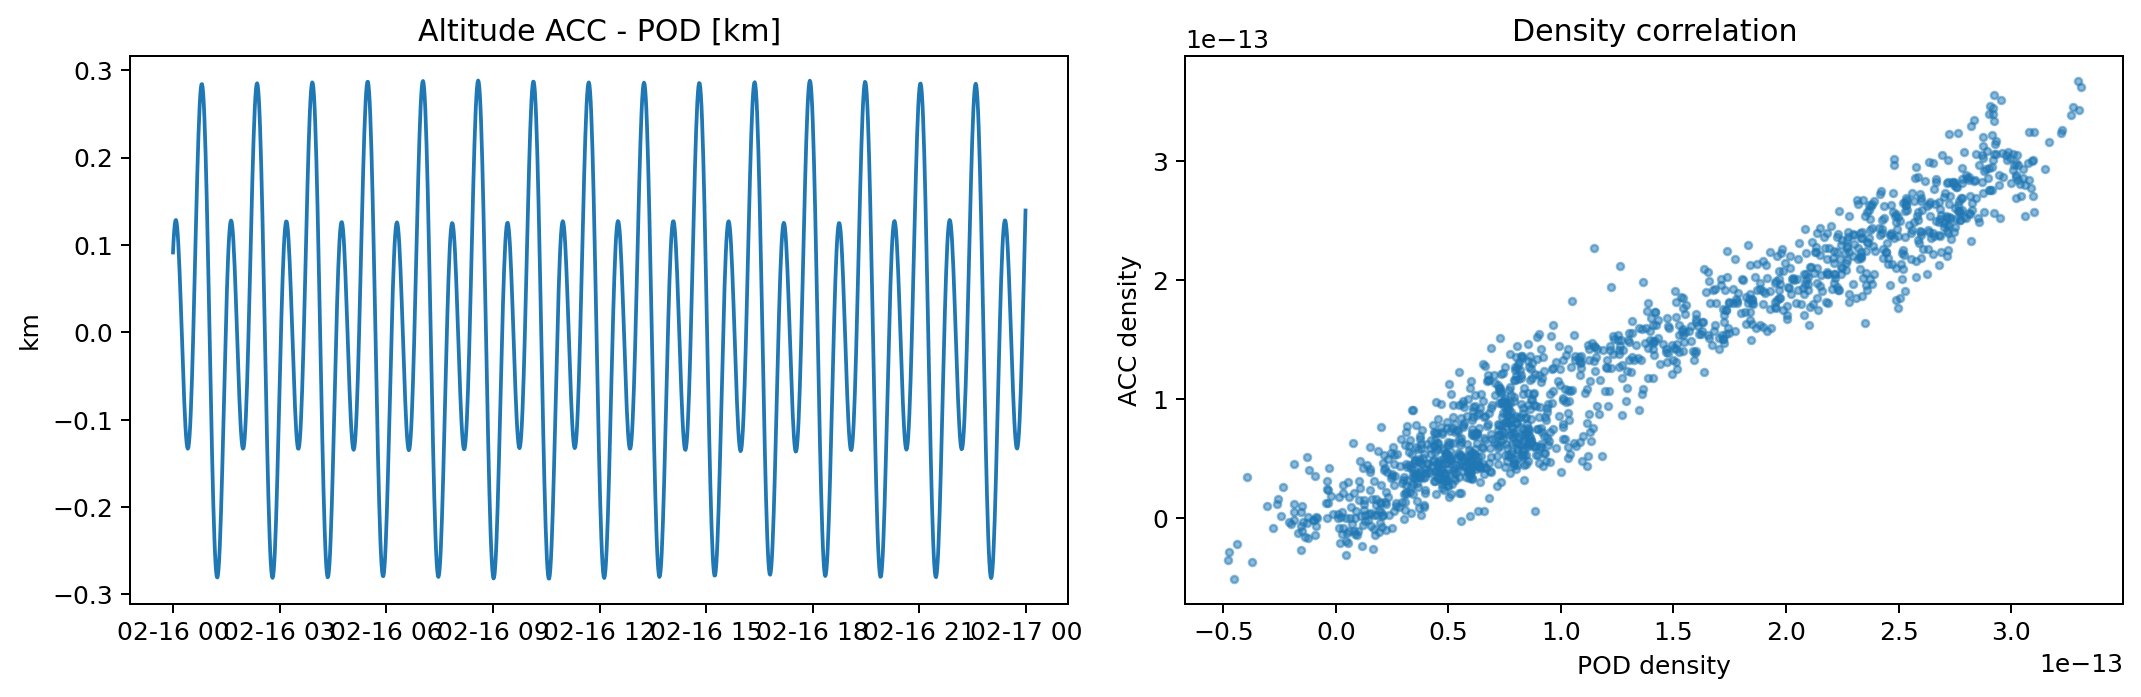

The file beside this chart, header and first rows:
time, density_pod, density_orbitmean_pod, validity_flag_pod, altitude_pod, latitude_pod, longitude_pod, local_solar_time_pod, density_acc, altitude_acc, latitude_acc, longitude_acc, local_solar_time_acc
2020-02-16 00:00:00+00:00, 3.09849180442838e-14, 1.2079246562902137e-13, 0.0, 436720, 31.88, 32.54, 1.938, , 436811, 32.53, 32.54, 1.94
2020-02-16 00:01:00+00:00, 1.9337249506516508e-14, 1.2106314493405476e-13, 0.0, 437300, 35.75, 32.54, 1.955, 6.6910520381129865e-15, 437405, 36.39, 32.55, 1.958
2020-02-16 00:02:00+00:00, 8.314542515107981e-15, 1.213313238533991e-13, 0.0, 437957, 39.61, 32.58, 1.974, -1.3476047845315509e-14, 438073, 40.26, 32.59, 1.977
2020-02-16 00:03:00+00:00, -1.4811788806138414e-15, 1.2159183726516213e-13, 0.0, 438671, 43.47, 32.64, 1.995, , 438795, 44.12, 32.66, 1.999
2020-02-16 00:04:00+00:00, -9.508782326113802e-15, 1.2184060121229237e-13, 0.0, 439423, 47.33, 32.75, 2.019, -1.6213624716434344e-15, 439551, 47.97, 32.78, 2.023
2020-02-16 00:05:00+00:00, -1.534711082128054e-14, 1.2207438084514907e-13, 0.0, 440193, 51.18, 32.92, 2.047, -6.417411854313478e-15, 440322, 51.82, 32.96, 2.052
2020-02-16 00:06:00+00:00, -1.8769500411818367e-14, 1.222907057265654e-13, 0.0, 440961, 55.03, 33.16, 2.08, -1.047469221640195e-15, 441087, 55.67, 33.21, 2.086
2020-02-16 00:07:00+00:00, -1.9756308462844646e-14, 1.224871814235475e-13, 0.0, 441708, 58.87, 33.51, 2.119, -4.368259802698187e-15, 441828, 59.51, 33.58, 2.127
2020-02-16 00:08:00+00:00, -1.843065874918907e-14, 1.226602038309042e-13, 0.0, 442414, 62.71, 34.01, 2.169, 5.652114249079204e-15, 442526, 63.35, 34.11, 2.179
2020-02-16 00:09:00+00:00, -1.5070201824490124e-14, 1.2280550995941248e-13, 0.0, 443064, 66.54, 34.73, 2.234, 1.033310724765552e-14, 443165, 67.18, 34.89, 2.247
2020-02-16 00:10:00+00:00, -1.0033719287700526e-14, 1.22920802603383e-13, 0.0, 443641, 70.36, 35.81, 2.323, -1.0192917801964482e-15, 443728, 71, 36.04, 2.341
2020-02-16 00:11:00+00:00, -3.792260139197993e-15, 1.2300571675344338e-13, 0.0, 444131, 74.16, 37.5, 2.452, 2.500371812993369e-14, 444203, 74.79, 37.89, 2.481
2020-02-16 00:12:00+00:00, 3.253778880242823e-15, 1.230584476640203e-13, 0.0, 444523, 77.94, 40.39, 2.661, 2.1543198381039113e-14, 444577, 78.56, 41.1, 2.711
2020-02-16 00:13:00+00:00, 1.0817222788478282e-14, 1.230762460143966e-13, 0.0, 444808, 81.64, 46.12, 3.06, 2.5335446286796685e-14, 444843, 82.24, 47.72, 3.17
2020-02-16 00:14:00+00:00, 1.872276804614291e-14, 1.2305517236502633e-13, 0.0, 444977, 85.11, 61.17, 4.08, 5.641318357322476e-14, 444993, 85.61, 66.5, 4.438
2020-02-16 00:15:00+00:00, 2.6993023918018462e-14, 1.2299323464343693e-13, 0.0, 445028, 87.19, 112.5, 7.52, 5.440940850150871e-14, 445024, 87.13, 124.6, 8.329
2020-02-16 00:16:00+00:00, 3.557574738825313e-14, 1.228920857746329e-13, 0.0, 444959, 85.5, 169.5, 11.34, 7.803770220846609e-14, 444935, 84.97, 53.81, 11.63
2020-02-16 00:17:00+00:00, 4.4668797092570375e-14, 1.2275873844680156e-13, 0.0, 444771, 82.1, -173, 12.52, 9.734786892862389e-14, 444727, 81.49, -171.6, 12.61
2020-02-16 00:18:00+00:00, 5.459829030503379e-14, 1.226023082337844e-13, 0.0, 444468, 78.41, -166.7, 12.96, 1.2321994109493113e-13, 444406, 77.78, -166, 13
2020-02-16 00:19:00+00:00, 6.543020711638017e-14, 1.2243474478336616e-13, 0.0, 444057, 74.64, -163.5, 13.18, 1.2973344168163017e-13, 443977, 74.01, -163.2, 13.21
2020-02-16 00:20:00+00:00, 7.726107839682577e-14, 1.222695636741182e-13, 0.0, 443547, 70.84, -161.7, 13.32, 1.3771695151475857e-13, 443452, 70.2, -161.5, 13.34
2020-02-16 00:21:00+00:00, 9.030332018718403e-14, 1.221204181413601e-13, 0.0, 442949, 67.02, -160.6, 13.41, 1.200679720260703e-13, 442841, 66.38, -160.5, 13.42
2020-02-16 00:22:00+00:00, 1.047078093254658e-13, 1.2199956514082594e-13, 0.0, 442278, 63.19, -159.9, 13.48, 1.2683462866932351e-13, 442159, 62.55, -159.8, 13.49
2020-02-16 00:23:00+00:00, 1.2035239002739705e-13, 1.2191618750991945e-13, 0.0, 441548, 59.35, -159.3, 13.53, 1.3327255287661757e-13, 441421, 58.71, -159.3, 13.54
2020-02-16 00:24:00+00:00, 1.371856495454519e-13, 1.2187292570820154e-13, 0.0, 440777, 55.51, -159, 13.57, 1.4720667704167748e-13, 440645, 54.87, -158.9, 13.58
2020-02-16 00:25:00+00:00, 1.5487327664974458e-13, 1.2187173592081513e-13, 0.0, 439983, 51.66, -158.7, 13.6, 1.479124467749603e-13, 439850, 51.02, -158.7, 13.61
2020-02-16 00:26:00+00:00, 1.731389660505067e-13, 1.2191255892262525e-13, 0.0, 439186, 47.81, -158.5, 13.63, 1.5487111143344227e-13, 439054, 47.17, -158.5, 13.64
2020-02-16 00:27:00+00:00, 1.916438482451902e-13, 1.2199306162145454e-13, 0.0, 438406, 43.95, -158.4, 13.66, 1.5720830202326244e-13, 438279, 43.31, -158.4, 13.66
2020-02-16 00:28:00+00:00, 2.1008397515423124e-13, 1.221085177915107e-13, 0.0, 437663, 40.09, -158.3, 13.68, 1.6251641187037144e-13, 437544, 39.45, -158.3, 13.68
2020-02-16 00:29:00+00:00, 2.281152305389553e-13, 1.2225224395688123e-13, 0.0, 436977, 36.23, -158.3, 13.7, 1.8175960873132204e-13, 436870, 35.58, -158.3, 13.7
2020-02-16 00:30:00+00:00, 2.4533533900863383e-13, 1.2241473160318354e-13, 0.0, 436368, 32.36, -158.3, 13.72, 2.1367757854544817e-13, 436276, 31.72, -158.3, 13.72
2020-02-16 00:31:00+00:00, 2.610630477341078e-13, 1.2258562999156659e-13, 0.0, 435854, 28.49, -158.3, 13.73, 2.263561527697872e-13, 435780, 27.84, -158.3, 13.73
2020-02-16 00:32:00+00:00, 2.7505029828947526e-13, 1.227544542103114e-13, 0.0, 435452, 24.62, -158.3, 13.75, 2.4424108249917974e-13, 435398, 23.97, -158.3, 13.75
2020-02-16 00:33:00+00:00, 2.868848970503773e-13, 1.2291282606628233e-13, 0.0, 435176, 20.74, -158.4, 13.76, 2.8209699646899156e-13, 435145, 20.1, -158.4, 13.76
2020-02-16 00:34:00+00:00, 2.9633406931950995e-13, 1.23053341892699e-13, 0.0, 435041, 16.86, -158.4, 13.77, 2.862547493767677e-13, 435034, 16.22, -158.4, 13.78
2020-02-16 00:35:00+00:00, 3.032416964268631e-13, 1.2317054176519287e-13, 0.0, 435057, 12.99, -158.5, 13.79, 2.9659270017162417e-13, 435076, 12.34, -158.5, 13.79
2020-02-16 00:36:00+00:00, 3.0762490956847924e-13, 1.2326254279932737e-13, 0.0, 435232, 9.106, -158.6, 13.8, 2.982112796762248e-13, 435279, 8.459, -158.6, 13.8
2020-02-16 00:37:00+00:00, 3.0979688924790617e-13, 1.2333168310036764e-13, 0.0, 435572, 5.226, -158.6, 13.81, 2.7052364937735785e-13, 435646, 4.579, -158.6, 13.81
2020-02-16 00:38:00+00:00, 3.1006763177153117e-13, 1.2338386983772237e-13, 0.0, 436078, 1.346, -158.7, 13.82, 2.5695455252787524e-13, 436181, 0.6991, -158.7, 13.82
2020-02-16 00:39:00+00:00, 3.087772603089229e-13, 1.2342839501542639e-13, 0.0, 436752, -2.534, -158.8, 13.83, 2.771978508521788e-13, 436882, -3.18, -158.8, 13.84
2020-02-16 00:40:00+00:00, 3.0619050995555177e-13, 1.2347729723771857e-13, 0.0, 437589, -6.412, -158.8, 13.85, 2.795763476294022e-13, 437745, -7.058, -158.9, 13.85
2020-02-16 00:41:00+00:00, 3.0247223451684693e-13, 1.2354409556371637e-13, 0.0, 438582, -10.29, -158.9, 13.86, 3.04875549684612e-13, 438764, -10.93, -158.9, 13.86
2020-02-16 00:42:00+00:00, 2.97701099223228e-13, 1.236424975641357e-13, 0.0, 439723, -14.16, -159, 13.87, , 439928, -14.81, -159, 13.87
2020-02-16 00:43:00+00:00, 2.918303026874817e-13, 1.2378528640621757e-13, 0.0, 441000, -18.04, -159, 13.88, , 441226, -18.68, -159, 13.89
2020-02-16 00:44:00+00:00, 2.848675720276153e-13, 1.2398393329808414e-13, 0.0, 442396, -21.9, -159.1, 13.9, , 442641, -22.55, -159.1, 13.9
2020-02-16 00:45:00+00:00, 2.767562279641069e-13, 1.2424729545585933e-13, 0.0, 443896, -25.77, -159.1, 13.91, , 444156, -26.41, -159.1, 13.91
2020-02-16 00:46:00+00:00, 2.6757322973301294e-13, 1.2458157981376133e-13, 0.0, 445480, -29.63, -159.1, 13.93, , 445752, -30.28, -159.1, 13.93
2020-02-16 00:47:00+00:00, 2.575115326095403e-13, 1.2499028145475297e-13, 0.0, 447128, -33.49, -159.2, 13.94, , 447407, -34.13, -159.2, 13.94
2020-02-16 00:48:00+00:00, 2.468719777062213e-13, 1.254707148413451e-13, 0.0, 448815, -37.35, -159.1, 13.96, 2.392307631769329e-13, 449099, -37.99, -159.1, 13.96
2020-02-16 00:49:00+00:00, 2.3586745999011317e-13, 1.2601489467038094e-13, 0.0, 450521, -41.2, -159.1, 13.98, 1.9210288183471785e-13, 450805, -41.84, -159.1, 13.98
2020-02-16 00:50:00+00:00, 2.248174433381389e-13, 1.266094310896227e-13, 0.0, 452220, -45.04, -159, 14, 2.105180436804831e-13, 452500, -45.68, -159, 14.01
2020-02-16 00:51:00+00:00, 2.1388351666268127e-13, 1.2723678218646542e-13, 0.0, 453888, -48.88, -158.9, 14.03, 1.9795980765256943e-13, 454161, -49.52, -158.9, 14.03
2020-02-16 00:52:00+00:00, 2.0314524659723915e-13, 1.278756817379397e-13, 0.0, 455502, -52.71, -158.7, 14.06, 2.018982993435867e-13, 455763, -53.35, -158.6, 14.06
2020-02-16 00:53:00+00:00, 1.927039858337993e-13, 1.285047058600319e-13, 0.0, 457038, -56.54, -158.4, 14.09, 1.9087196889642442e-13, 457284, -57.18, -158.4, 14.1
2020-02-16 00:54:00+00:00, 1.8229647240487577e-13, 1.2910260296607718e-13, 0.0, 458474, -60.37, -158, 14.13, 1.6335540937214026e-13, 458701, -61, -157.9, 14.14
2020-02-16 00:55:00+00:00, 1.7182019882432844e-13, 1.2965104527197967e-13, 0.0, 459790, -64.18, -157.4, 14.19, 1.504492896394598e-13, 459995, -64.82, -157.3, 14.2
2020-02-16 00:56:00+00:00, 1.612927922130788e-13, 1.301359359388753e-13, 0.0, 460966, -67.99, -156.6, 14.26, 1.5498221873505254e-13, 461146, -68.62, -156.4, 14.28
2020-02-16 00:57:00+00:00, 1.5100254545650119e-13, 1.3054841968305764e-13, 0.0, 461985, -71.78, -155.4, 14.36, 1.422589690188336e-13, 462137, -72.41, -155.1, 14.38
2020-02-16 00:58:00+00:00, 1.4111325077115533e-13, 1.3088659635245522e-13, 0.0, 462833, -75.56, -153.3, 14.51, 1.620051113816073e-13, 462955, -76.18, -152.9, 14.55
2020-02-16 00:59:00+00:00, 1.314777538014862e-13, 1.3115723622715477e-13, 0.0, 463496, -79.29, -149.7, 14.77, 1.657429344480897e-13, 463586, -79.91, -148.8, 14.83
... 1,380 more rows
